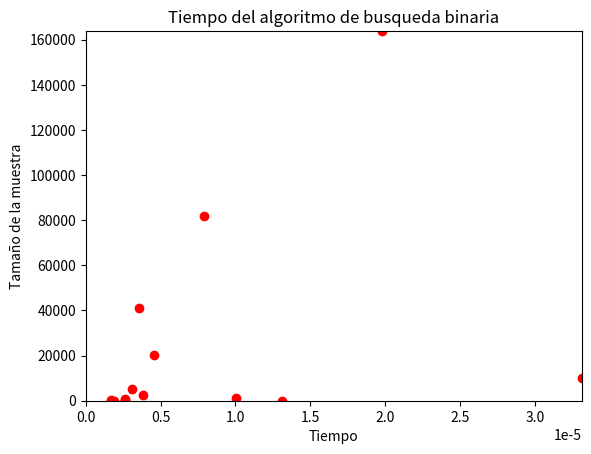

The matplotlib source for this figure:
import time
import random
import matplotlib.pyplot as plt

#funcion que busca un numero en una lista (la lista debe estar ordenada)
def buscar_binaria(lista, elemento):
    pos = -1
    izq = 0
    der = len(lista)-1
    while pos==-1 and izq<=der:
        medio=int((izq+der)/2);
        if lista[medio] == elemento:
            pos = medio;
        elif lista[medio] > elemento:
            der = medio-1;
        else:
            izq = medio+1;
    return pos;

#Tamaño inicial del problema
N = 10
tiempo = []
muestra = []

for i in range(0,15):
    
    lista = [*range(0,N,3)]
    #buscamos un elemento que existe en la lista
    ini = time.time()
    buscar_binaria(lista, random.randint(0, N))
    muestra.append(N)
    fin = time.time()
    tiempo.append(fin-ini)
    N = N*2

#print(tiempo)

plt.plot(tiempo,muestra, 'ro')
plt.axis([0,max(tiempo),0, max(muestra)])
plt.xlabel('Tiempo')
plt.ylabel('Tamaño de la muestra')
plt.title('Tiempo del algoritmo de busqueda binaria')
plt.show()
